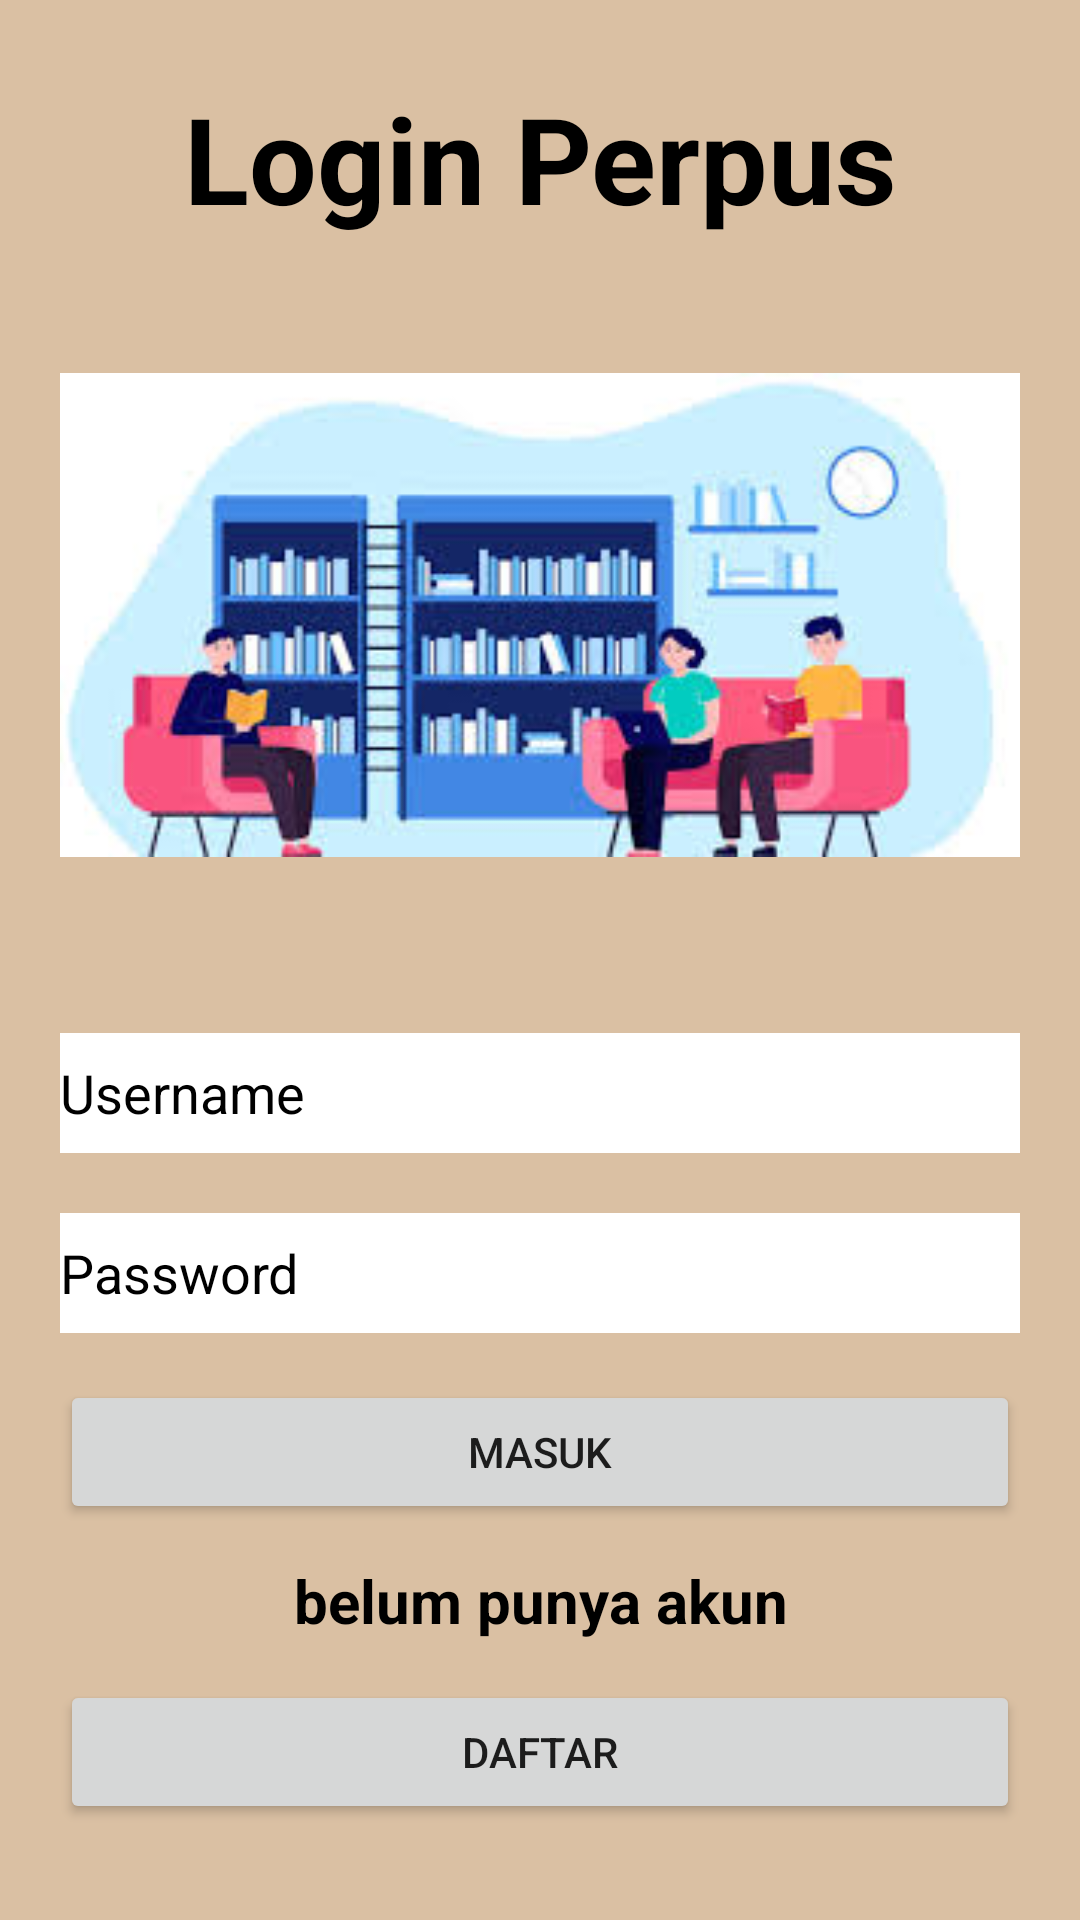

Produce the Android XML layout that renders to this screen, including the resource entries it uses.
<!-- AndroidManifest.xml: application theme Theme.Perpusapp -->
<!-- res/layout/activity_main.xml -->
<?xml version="1.0" encoding="utf-8"?>
<RelativeLayout xmlns:android="http://schemas.android.com/apk/res/android"
    xmlns:tools="http://schemas.android.com/tools"
    android:id="@+id/activity_main"
    android:layout_width="match_parent"
    android:layout_height="match_parent"
    android:paddingBottom="20dp"
    android:paddingLeft="20dp"
    android:paddingRight="20dp"
    android:paddingTop="20dp"
    android:background="#DAC0A3"
    tools:context="com.example.perpusapp.MainActivity">
    <TextView
        android:text="Login Perpus"
        android:layout_width="match_parent"
        android:layout_height="wrap_content"
        android:layout_alignParentTop="true"
        android:layout_centerHorizontal="true"
        android:layout_marginTop="6dp"
        android:id="@+id/textView"
        android:textColor="@color/black"
        android:textAlignment="center"
        android:textSize="40sp"
        android:textStyle="bold" />
    <ImageView
        android:id="@+id/imageView1"
        android:layout_width="match_parent"
        android:layout_height="250dp"
        android:layout_alignParentLeft="true"
        android:layout_marginTop="60dp"
        android:src="@drawable/perpus" />
    <EditText
        android:layout_width="match_parent"
        android:layout_height="40dp"
        android:inputType="textPersonName"
        android:background="@color/white"
        android:textColor="@color/black"
        android:textColorHint="@android:color/black"
        android:ems="10"
        android:id="@+id/username"
        android:hint="Username"
        android:layout_below="@+id/textView"
        android:layout_alignParentLeft="true"
        android:layout_alignParentStart="true"
        android:layout_marginTop="265dp" />
    <EditText
        android:layout_width="match_parent"
        android:layout_height="40dp"
        android:inputType="textPassword"
        android:background="@color/white"
        android:layout_marginTop="20dp"
        android:ems="10"
        android:layout_below="@+id/username"
        android:textColor="@color/black"
        android:textColorHint="@android:color/black"
        android:layout_alignParentLeft="true"
        android:id="@+id/password"
        android:layout_alignParentRight="true"
        android:layout_alignParentEnd="true"
        android:hint="Password" />
    <Button
        android:id="@+id/login2"
        android:layout_width="968dp"
        android:layout_height="wrap_content"
        android:layout_gravity="center_horizontal"
        android:layout_marginTop="440dp"
        android:onClick="login"
        android:text="Masuk" />
    <TextView
        android:text="belum punya akun"
        android:layout_width="match_parent"
        android:layout_height="wrap_content"
        android:layout_alignParentTop="true"
        android:layout_centerHorizontal="true"
        android:layout_marginTop="500dp"
        android:id="@+id/textView2"
        android:textColor="@color/black"
        android:textAlignment="center"
        android:textSize="20sp"
        android:textStyle="bold"/>

    <Button
        android:id="@+id/daftar"
        android:layout_width="968dp"
        android:layout_height="wrap_content"
        android:layout_gravity="center_horizontal"
        android:layout_marginTop="540dp"
        android:onClick="daftar"
        android:text="Daftar" />
</RelativeLayout>
<!-- resources referenced by this layout -->
<resources>
  <!-- drawable perpus: jpg bitmap (drawable, 12426 bytes) -->
  <style name="Theme.Perpusapp" parent="Theme.MaterialComponents.DayNight.NoActionBar">
          
          <item name="colorPrimary">@color/purple_500</item>
          <item name="colorPrimaryVariant">@color/purple_700</item>
          <item name="colorOnPrimary">@color/white</item>
          
          <item name="colorSecondary">@color/teal_200</item>
          <item name="colorSecondaryVariant">@color/teal_700</item>
          <item name="colorOnSecondary">@color/black</item>
          
          <item name="android:statusBarColor">?attr/colorPrimaryVariant</item>
          
      </style>
  <!-- not gathered from this repository: default colours our renderer supplied (Android Studio template values) -->
  <color name="purple_500">#FF6200EE</color>
  <color name="purple_700">#FF3700B3</color>
  <color name="teal_200">#FF03DAC5</color>
  <color name="teal_700">#FF018786</color>
  <color name="black">#FF000000</color>
  <color name="white">#FFFFFFFF</color>
</resources>
